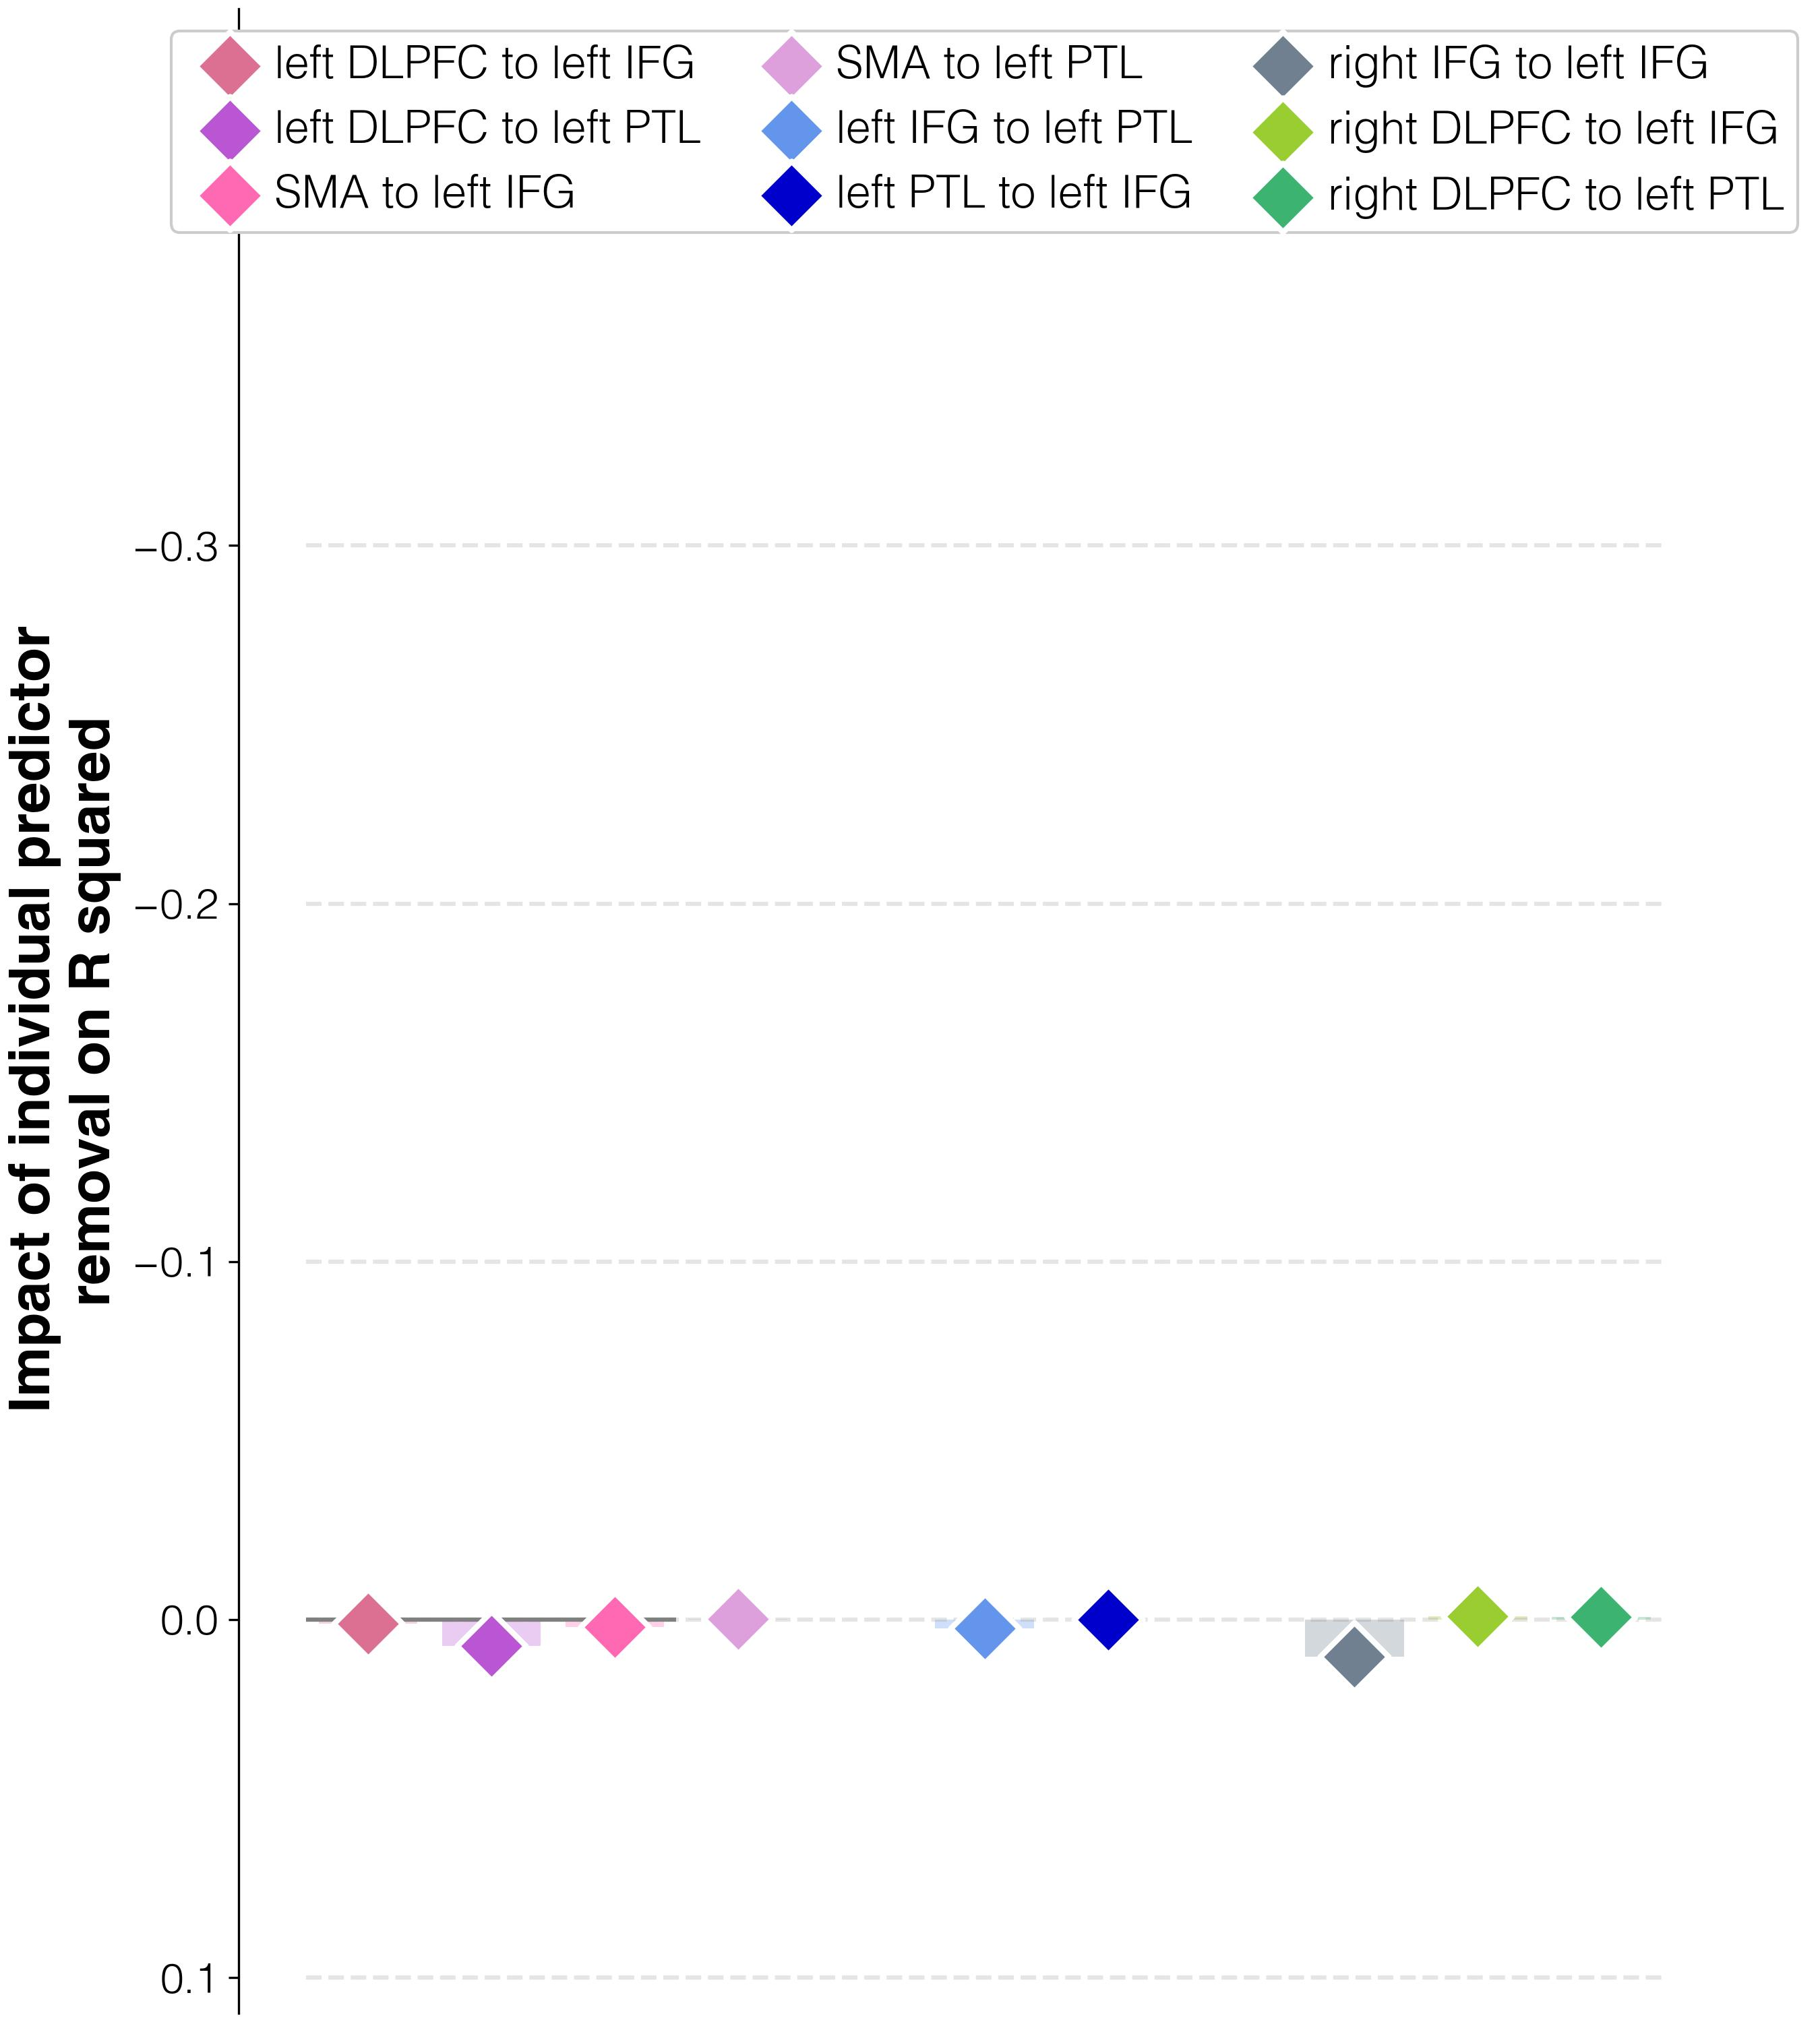

Source data for this figure (header and first rows):
target	predictor	impact_on_spearman_rho	regression_weights	FDR_p	raw_p
abilities T3	connectivity T3 w/o lDLPFC_to_lIFG_T3	0.00102	0.0	1.0	1.0
abilities T3	connectivity T3 w/o lDLPFC_to_lPTL_T3	0.00727	0.0	1.0	1.0
abilities T3	connectivity T3 w/o lSMA_to_lIFG_T3	0.00196	0.0	1.0	1.0
abilities T3	connectivity T3 w/o lSMA_to_lPTL_T3	-0.00016	0.0	1.0	1.0
abilities T3	connectivity T3 w/o lIFG_to_lPTL_T3	0.00236	0.0	1.0	1.0
abilities T3	connectivity T3 w/o lPTL_to_lIFG_T3	1e-05	0.0	1.0	1.0
abilities T3	connectivity T3 w/o rIFG_to_lIFG_T3	0.01028	0.0	1.0	1.0
abilities T3	connectivity T3 w/o rDLPFC_to_lIFG_T3	-0.00092	0.0	1.0	1.0
abilities T3	connectivity T3 w/o rDLPFC_to_lPTL_T3	-0.00073	0.0	1.0	1.0
